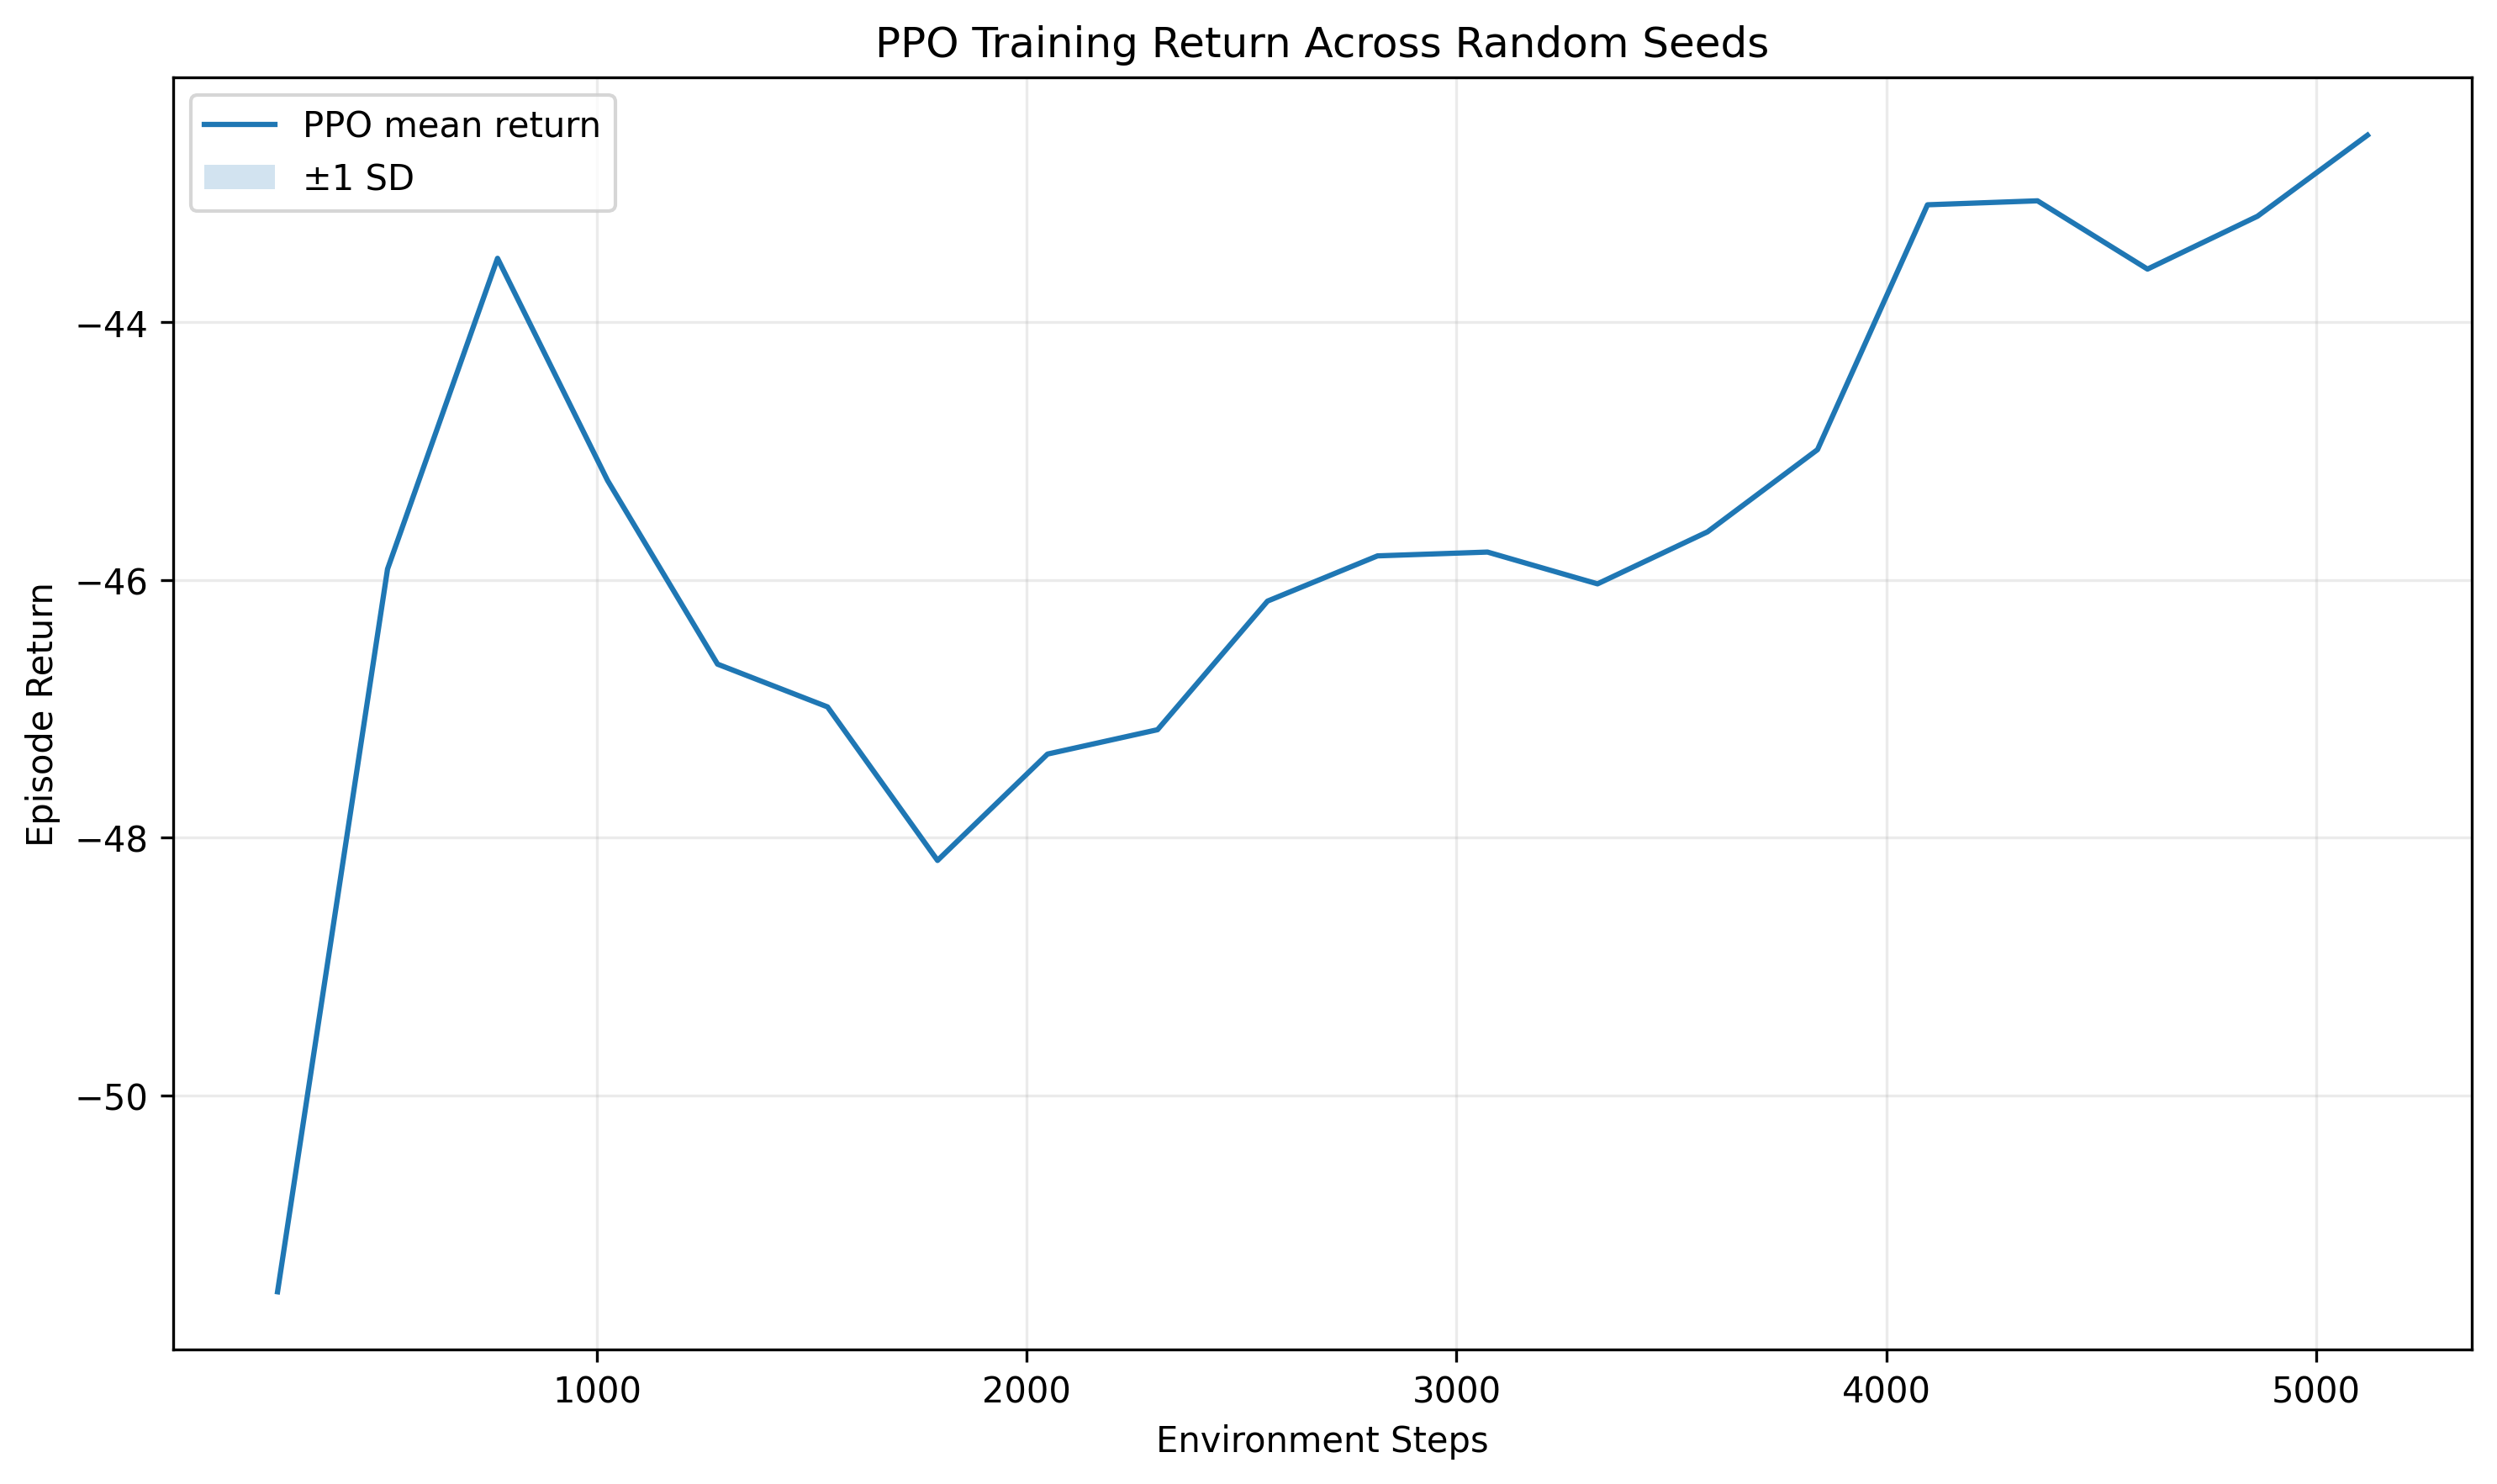

Values plotted in this chart, from the file beside it:
step, mean_reward, std_reward
256, -51.52, 0.0
512, -45.91, 0.0
768, -43.5, 0.0
1024, -45.23, 0.0
1280, -46.65, 0.0
1536, -46.98, 0.0
1792, -48.18, 0.0
2048, -47.35, 0.0
2304, -47.16, 0.0
2560, -46.16, 0.0
2816, -45.81, 0.0
3072, -45.78, 0.0
3328, -46.03, 0.0
3584, -45.63, 0.0
3840, -44.99, 0.0
4096, -43.09, 0.0
4352, -43.06, 0.0
4608, -43.59, 0.0
4864, -43.18, 0.0
5120, -42.55, 0.0
